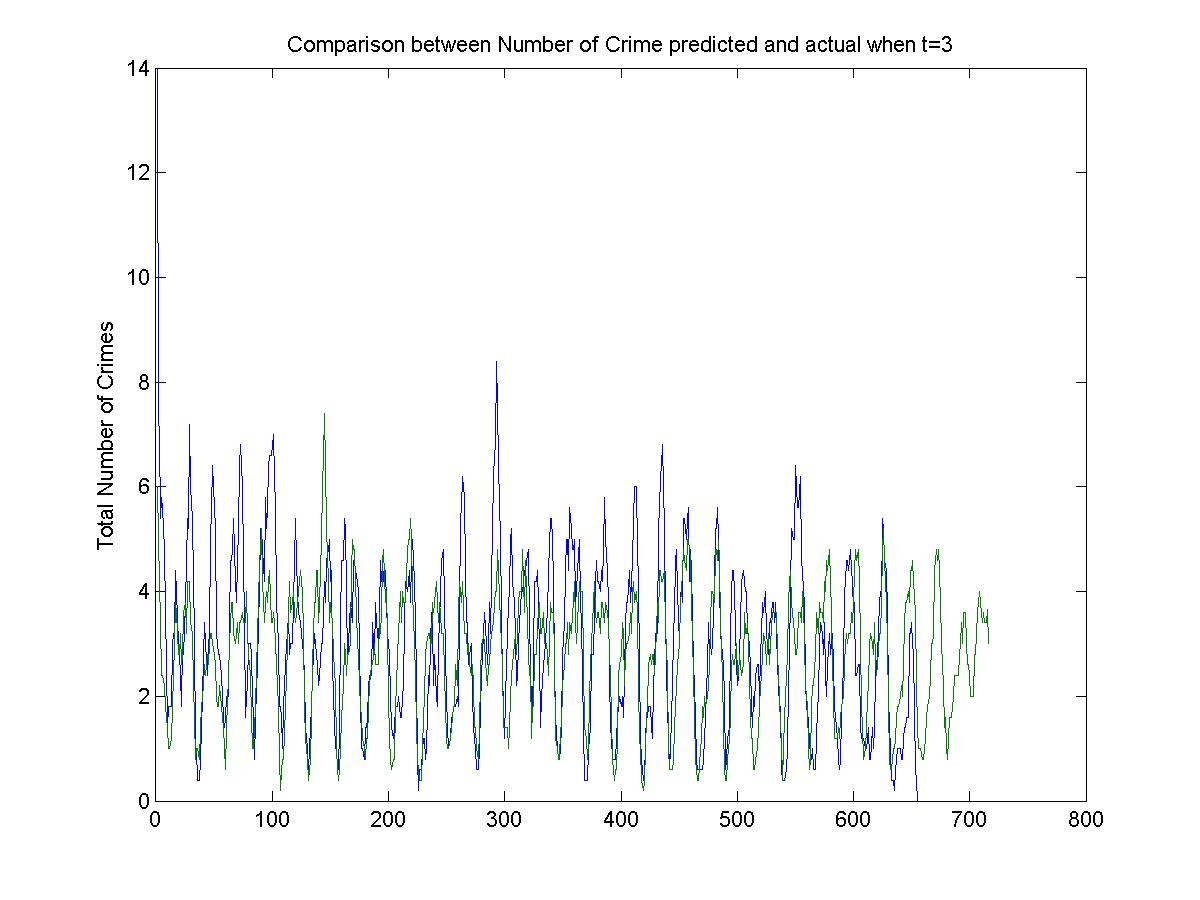

Data behind this chart, as committed beside it:
14, 6
5, 7
3, 2
4, 2
9, 4
6, 2
7, 2
2, 2
0, 1
3, 2
1, 1
1, 1
4, 0
0, 1
3, 3
7, 4
2, 4
4, 3
6, 5
1, 2
2, 0
1, 4
2, 5
3, 2
7, 3
1, 4
6, 5
6, 2
7, 7
6, 3
11, 4
0, 1
3, 1
1, 2
1, 0
0, 0
0, 2
0, 1
1, 1
3, 3
3, 2
3, 3
4, 2
4, 3
1, 2
0, 4
6, 2
5, 4
13, 4
4, 2
4, 3
2, 1
3, 3
3, 1
3, 1
3, 3
2, 3
1, 1
1, 0
1, 0
2, 1
... 655 more rows
